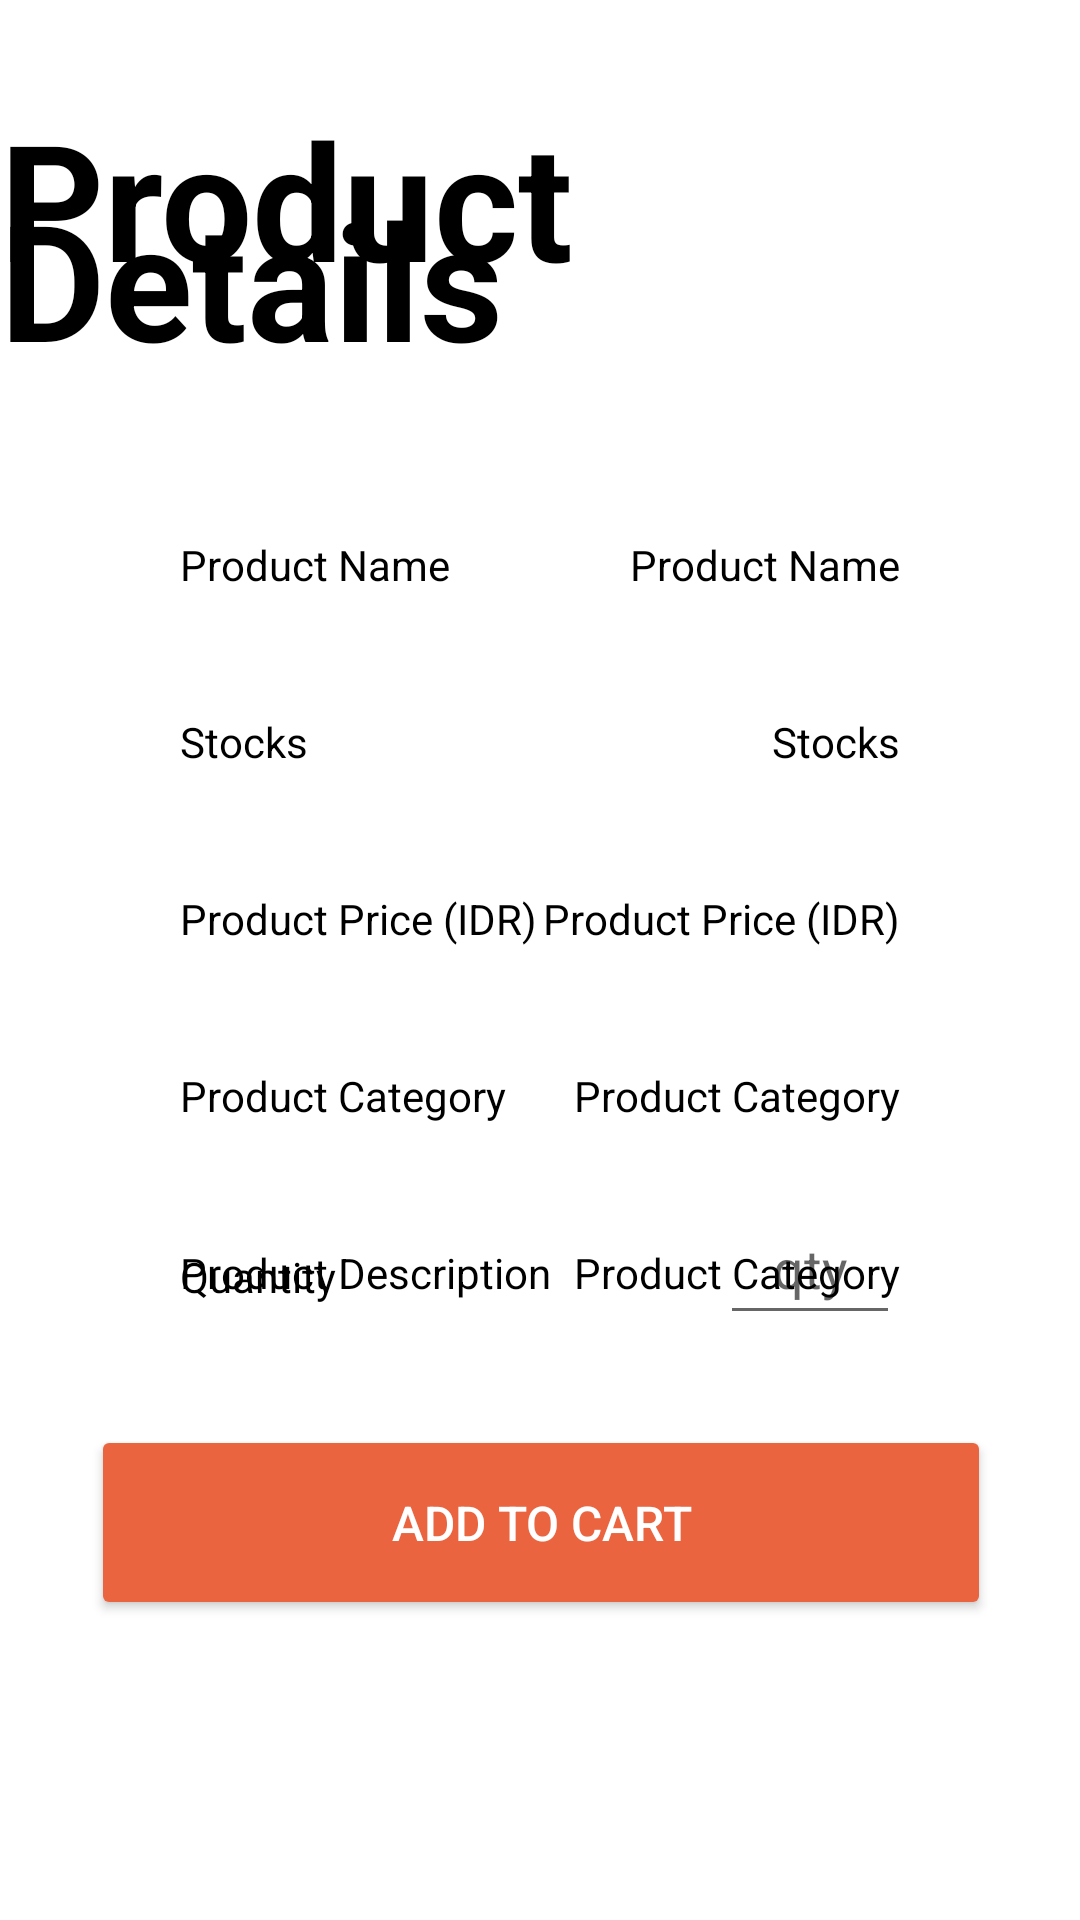

The Android layout XML behind this screen, and the referenced resources:
<!-- AndroidManifest.xml: application theme Theme.Rakein -->
<!-- res/layout/activity_product_detail.xml -->
<?xml version="1.0" encoding="utf-8"?>
<androidx.constraintlayout.widget.ConstraintLayout xmlns:android="http://schemas.android.com/apk/res/android"
    xmlns:app="http://schemas.android.com/apk/res-auto"
    xmlns:tools="http://schemas.android.com/tools"
    android:layout_width="match_parent"
    android:layout_height="match_parent"
    tools:context=".ProductDetailActivity">

    <TextView
        android:id="@+id/textView25"
        android:layout_width="wrap_content"
        android:layout_height="wrap_content"
        android:layout_marginTop="40dp"
        android:layout_marginEnd="60dp"
        android:text="@string/product_category"
        android:textColor="@color/black"
        app:layout_constraintEnd_toEndOf="parent"
        app:layout_constraintTop_toBottomOf="@+id/textView24" />

    <TextView
        android:id="@+id/textView24"
        android:layout_width="wrap_content"
        android:layout_height="wrap_content"
        android:layout_marginTop="40dp"
        android:layout_marginEnd="60dp"
        android:text="@string/product_category"
        android:textColor="@color/black"
        app:layout_constraintEnd_toEndOf="parent"
        app:layout_constraintTop_toBottomOf="@+id/textView23" />

    <TextView
        android:id="@+id/textView23"
        android:layout_width="wrap_content"
        android:layout_height="wrap_content"
        android:layout_marginTop="40dp"
        android:layout_marginEnd="60dp"
        android:text="@string/product_price_idr"
        android:textColor="@color/black"
        app:layout_constraintEnd_toEndOf="parent"
        app:layout_constraintTop_toBottomOf="@+id/textView22" />

    <TextView
        android:id="@+id/textView22"
        android:layout_width="wrap_content"
        android:layout_height="wrap_content"
        android:layout_marginTop="40dp"
        android:layout_marginEnd="60dp"
        android:text="@string/stocks"
        android:textColor="@color/black"
        app:layout_constraintEnd_toEndOf="parent"
        app:layout_constraintTop_toBottomOf="@+id/textView12" />

    <TextView
        android:id="@+id/textView21"
        android:layout_width="wrap_content"
        android:layout_height="wrap_content"
        android:layout_marginTop="50dp"
        android:layout_marginEnd="60dp"
        android:text="@string/product_name"
        android:textColor="@color/black"
        app:layout_constraintEnd_toEndOf="parent"
        app:layout_constraintTop_toBottomOf="@+id/rake_in7" />

    <Button
        android:id="@+id/button9"
        android:layout_width="300dp"
        android:layout_height="65dp"
        android:layout_marginStart="50dp"
        android:layout_marginEnd="50dp"
        android:layout_marginBottom="100dp"
        android:backgroundTint="#EB6440"
        android:text="@string/add_to_cart"
        android:textColor="@color/white"
        android:textSize="16sp"
        app:layout_constraintBottom_toBottomOf="parent"
        app:layout_constraintEnd_toEndOf="parent"
        app:layout_constraintHorizontal_bias="0.495"
        app:layout_constraintStart_toStartOf="parent"
        tools:ignore="DuplicateSpeakableTextCheck" />

    <TextView
        android:id="@+id/textView18"
        android:layout_width="wrap_content"
        android:layout_height="wrap_content"
        android:layout_marginStart="60dp"
        android:layout_marginTop="40dp"
        android:textColor="@color/black"
        android:text="@string/product_description"
        app:layout_constraintStart_toStartOf="parent"
        app:layout_constraintTop_toBottomOf="@+id/textView17" />

    <TextView
        android:id="@+id/textView17"
        android:layout_width="wrap_content"
        android:layout_height="wrap_content"
        android:layout_marginStart="60dp"
        android:layout_marginTop="40dp"
        android:textColor="@color/black"
        android:text="@string/product_category"
        app:layout_constraintStart_toStartOf="parent"
        app:layout_constraintTop_toBottomOf="@+id/textView16" />

    <TextView
        android:id="@+id/textView16"
        android:layout_width="wrap_content"
        android:layout_height="wrap_content"
        android:layout_marginStart="60dp"
        android:layout_marginTop="40dp"
        android:textColor="@color/black"
        android:text="@string/product_price_idr"
        app:layout_constraintStart_toStartOf="parent"
        app:layout_constraintTop_toBottomOf="@+id/textView15" />

    <TextView
        android:id="@+id/textView15"
        android:layout_width="wrap_content"
        android:layout_height="wrap_content"
        android:layout_marginStart="60dp"
        android:layout_marginTop="40dp"
        android:text="@string/stocks"
        android:textColor="@color/black"
        app:layout_constraintStart_toStartOf="parent"
        app:layout_constraintTop_toBottomOf="@+id/textView12" />

    <TextView
        android:id="@+id/rake_in7"
        android:layout_width="wrap_content"
        android:layout_height="0dp"
        android:layout_centerHorizontal="true"
        android:layout_centerVertical="true"
        android:layout_marginStart="40dp"
        android:layout_marginTop="30dp"
        android:layout_marginEnd="40dp"
        android:gravity="top"
        android:lineSpacingExtra="-37sp"
        android:text="@string/product_details"
        android:textAppearance="@style/rake_in"
        android:textStyle="bold"
        app:layout_constraintEnd_toEndOf="parent"
        app:layout_constraintStart_toStartOf="parent"
        app:layout_constraintTop_toTopOf="parent" />

    <TextView
        android:id="@+id/textView12"
        android:layout_width="wrap_content"
        android:layout_height="wrap_content"
        android:layout_marginStart="60dp"
        android:layout_marginTop="50dp"
        android:textColor="@color/black"
        android:text="@string/product_name"
        app:layout_constraintStart_toStartOf="parent"
        app:layout_constraintTop_toBottomOf="@+id/rake_in7" />

    <TextView
        android:id="@+id/textView19"
        android:layout_width="wrap_content"
        android:layout_height="wrap_content"
        android:layout_marginStart="60dp"
        android:layout_marginBottom="40dp"
        android:text="@string/quantity"
        android:textColor="@color/black"
        app:layout_constraintBottom_toTopOf="@+id/button9"
        app:layout_constraintStart_toStartOf="parent" />

    <EditText
        android:id="@+id/editTextNumber"
        android:layout_width="60dp"
        android:layout_height="wrap_content"
        android:layout_marginEnd="60dp"
        android:layout_marginBottom="30dp"
        android:ems="10"
        android:hint="@string/qty"
        android:textColor="@color/black"
        android:inputType="number"
        android:minHeight="48dp"
        android:textAlignment="center"
        app:layout_constraintBottom_toTopOf="@+id/button9"
        app:layout_constraintEnd_toEndOf="parent" />
</androidx.constraintlayout.widget.ConstraintLayout>
<!-- resources referenced by this layout -->
<resources>
  <color name="black">#FF000000</color>
  <color name="white">#FFFFFFFF</color>
  <string name="add_to_cart">ADD TO CART</string>
  <string name="product_category">Product Category</string>
  <string name="product_description">Product Description</string>
  <string name="product_details">Product Details</string>
  <string name="product_name">Product Name</string>
  <string name="product_price_idr">Product Price (IDR)</string>
  <string name="qty">qty</string>
  <string name="quantity">Quantity</string>
  <string name="stocks">Stocks</string>
  <style name="rake_in">
  
          <item name="android:textSize">
              54sp
          </item>
  
          <item name="android:textColor">
              #000000
          </item>
  
      </style>
  <style name="Theme.Rakein" parent="Theme.MaterialComponents.DayNight.DarkActionBar">
          
          <item name="colorPrimary">@color/purple_500</item>
          <item name="colorPrimaryVariant">@color/purple_700</item>
          <item name="colorOnPrimary">@color/white</item>
          
          <item name="colorSecondary">@color/teal_200</item>
          <item name="colorSecondaryVariant">@color/teal_700</item>
          <item name="colorOnSecondary">@color/black</item>
          
          <item name="android:statusBarColor" tools:targetApi="l">?attr/colorPrimaryVariant</item>
          
      </style>
  <color name="purple_500">#B6CFD1</color>
  <color name="purple_700">#497174</color>
  <color name="teal_200">#FF03DAC5</color>
  <color name="teal_700">#FF018786</color>
</resources>
